Run: headless pygame with SDL's dummy video driver; simulated clock (each Clock.tick advances the game by its frame time, no real sleeping); random seed 0; keys injected as events and as key.get_pressed() state; mouse plan: one left click at the window centre at the start of phase 2, then a move to the lower-right quarter at the start of phase 3.
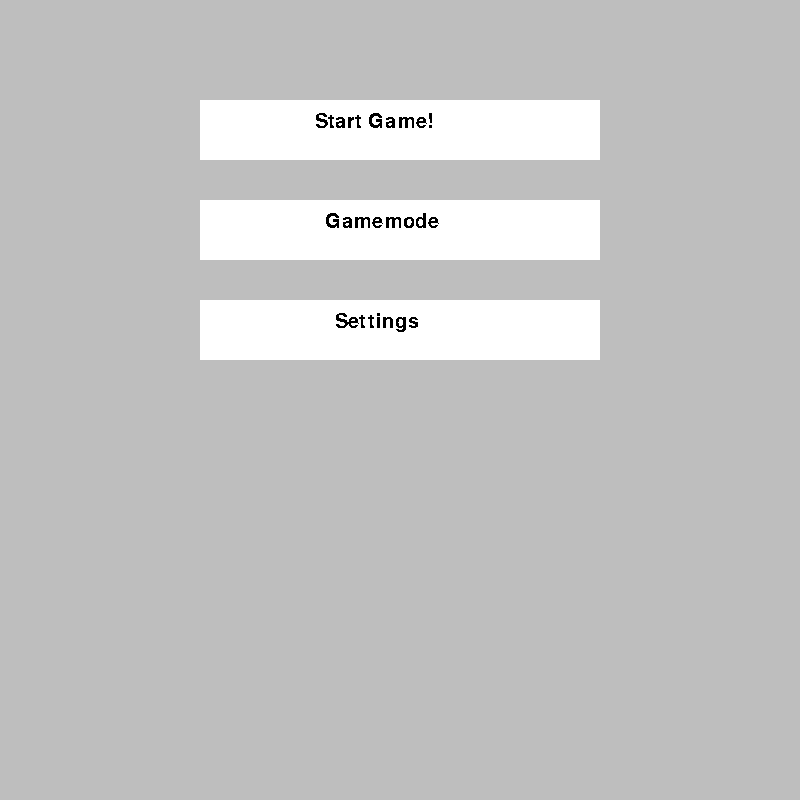
Frame 1 of 4 · flips 1–60 · no input
Frame 2 of 4 · flips 61–180 · clicked the window centre · tapped SPACE, RETURN · held RIGHT (→), D · screen unchanged from frame 1, image omitted
Frame 3 of 4 · flips 181–300 · moved the mouse to the lower-right quarter · held DOWN (↓), S · screen unchanged from frame 2, image omitted
Frame 4 of 4 · flips 301–420 · held LEFT (←), A, UP (↑), W · screen unchanged from frame 3, image omitted

The pygame program that drew these frames:

import pygame
import os

Gamemode = 2
def BasicGamemodes(e, m):  # просто вовзаращаю базовое меню режимов игры
    pygame.draw.rect(e, pygame.Color('White'), (200, 100, 400, 60))
    text_surface = m.render('Выживание', False, (0, 0, 0))
    e.blit(text_surface, (315, 112))

    pygame.draw.rect(e, pygame.Color('Black'), (200, 200, 400, 60))
    text_surface1 = m.render('Оригинальный', False, pygame.Color('White'))
    e.blit(text_surface1, (325, 212))

    pygame.draw.rect(e, pygame.Color('White'), (200, 300, 400, 60))
    text_surface2 = m.render('Пазл', False, (0, 0, 0))
    e.blit(text_surface2, (335, 312))


def Gamemodes(k):
    global Gamemode
    clicked = 1
    pygame.init()
    pygame.font.init()
    screen1 = pygame.display.set_mode((800, 800))
    screen1.fill(pygame.Color('White'))
    my_font = pygame.font.SysFont('Comic Sans MS', 30)
    text_surface = my_font.render('Start Game!', False, (0, 0, 0))
    text_surface1 = my_font.render('Gamemode', False, (0, 0, 0))
    text_surface2 = my_font.render('Settings', False, (0, 0, 0))
    pygame.draw.rect(screen1, pygame.Color('White'), (200, 200, 400, 60))
    screen1.blit(text_surface, (315, 212))
    pygame.draw.rect(screen1, pygame.Color('White'), (200, 300, 400, 60))
    screen1.blit(text_surface1, (325, 312))
    pygame.draw.rect(screen1, pygame.Color('White'), (200, 400, 400, 60))
    screen1.blit(text_surface2, (335, 412))
    Y = False
    while not Y:
        for event in pygame.event.get():
            if event.type == pygame.QUIT:
                pygame.quit()
                mainWindow()
            x, y = map(int, pygame.mouse.get_pos())
            if 200 <= y <= 260 and 200 <= x <= 600:
                pygame.draw.rect(screen1, pygame.Color('Black'), (200, 200, 400, 60))
                text_surface = my_font.render('Выживание', False, pygame.Color('White'))
                screen1.blit(text_surface, (315, 212))
            else:
                pygame.draw.rect(screen1, pygame.Color('White'), (200, 200, 400, 60))
                text_surface = my_font.render('Выживание', False, (0, 0, 0))
                screen1.blit(text_surface, (315, 212))
            if 300 <= y <= 360 and 200 <= x <= 600:
                pygame.draw.rect(screen1, pygame.Color('Black'), (200, 300, 400, 60))
                text_surface1 = my_font.render('Оригинальный', False, pygame.Color('White'))
                screen1.blit(text_surface1, (325, 312))
            else:
                pygame.draw.rect(screen1, pygame.Color('White'), (200, 300, 400, 60))
                text_surface1 = my_font.render('Оригинальный', False, (0, 0, 0))
                screen1.blit(text_surface1, (325, 312))
            if 400 <= y <= 460 and 200 <= x <= 600:
                pygame.draw.rect(screen1, pygame.Color('Black'), (200, 400, 400, 60))
                text_surface2 = my_font.render('Пазл', False, pygame.Color('White'))
                screen1.blit(text_surface2, (335, 412))
            else:
                pygame.draw.rect(screen1, pygame.Color('White'), (200, 400, 400, 60))
                text_surface2 = my_font.render('Пазл', False, (0, 0, 0))
                screen1.blit(text_surface2, (335, 412))
            if 200 <= x <= 600 and event.type == pygame.MOUSEBUTTONUP and clicked == 0:
                if 200 <= y <= 260:
                    Gamemode = 1
                    if k == 2:
                        pygame.quit()
                        mainWindow()
                    return
                elif 300 <= y <= 360:
                    Gamemode = 2
                    if k == 2:
                        pygame.quit()
                        mainWindow()
                    return
                elif 400 <= y <= 460:
                    Gamemode = 3
                    if k == 2:
                        pygame.quit()
                        mainWindow()
                    return
            if event.type == pygame.MOUSEBUTTONUP:
                clicked = 0
        pygame.display.flip()


def mainWindow():
    pygame.init()
    pygame.font.init()
    screen = pygame.display.set_mode((800, 800))
    screen.fill(pygame.Color('Grey'))
    my_font = pygame.font.SysFont('Comic Sans MS', 30)
    text_surface = my_font.render('Start Game!', False, (0, 0, 0))
    text_surface1 = my_font.render('Gamemode', False, (0, 0, 0))
    text_surface2 = my_font.render('Settings', False, (0, 0, 0))
    pygame.draw.rect(screen, pygame.Color('White'), (200, 100, 400, 60))
    screen.blit(text_surface, (315, 112))
    pygame.draw.rect(screen, pygame.Color('White'), (200, 200, 400, 60))
    screen.blit(text_surface1, (325, 212))
    pygame.draw.rect(screen, pygame.Color('White'), (200, 300, 400, 60))
    screen.blit(text_surface2, (335, 312))
    Y = False
    while not Y:
        for event in pygame.event.get():
            x, y = map(int, pygame.mouse.get_pos())
            if 100 <= y <= 160 and 200 <= x <= 600:
                pygame.draw.rect(screen, pygame.Color('Black'), (200, 100, 400, 60))
                text_surface = my_font.render('Start Game!', False, pygame.Color('White'))
                screen.blit(text_surface, (315, 112))
            else:
                pygame.draw.rect(screen, pygame.Color('White'), (200, 100, 400, 60))
                text_surface = my_font.render('Start Game!', False, (0, 0, 0))
                screen.blit(text_surface, (315, 112))
            if 200 <= y <= 260 and 200 <= x <= 600:
                pygame.draw.rect(screen, pygame.Color('Black'), (200, 200, 400, 60))
                text_surface1 = my_font.render('Gamemode', False, pygame.Color('White'))
                screen.blit(text_surface1, (325, 212))
            else:
                pygame.draw.rect(screen, pygame.Color('White'), (200, 200, 400, 60))
                text_surface1 = my_font.render('Gamemode', False, (0, 0, 0))
                screen.blit(text_surface1, (325, 212))
            if 300 <= y <= 360 and 200 <= x <= 600:
                pygame.draw.rect(screen, pygame.Color('Black'), (200, 300, 400, 60))
                text_surface2 = my_font.render('Settings', False, pygame.Color('White'))
                screen.blit(text_surface2, (335, 312))
            else:
                pygame.draw.rect(screen, pygame.Color('White'), (200, 300, 400, 60))
                text_surface2 = my_font.render('Settings', False, (0, 0, 0))
                screen.blit(text_surface2, (335, 312))
            if 200 <= x <= 600 and event.type == pygame.MOUSEBUTTONDOWN:
                if 100 <= y <= 160:
                    Gamemodes(1)
                    print(Gamemode)
                    os.system('main.py')
                    exit()
                elif 200 <= y <= 260:
                    Gamemodes(2)
            if event.type == pygame.QUIT:
                pygame.quit()
                exit()
        pygame.display.flip()


mainWindow()


mainWindow()
